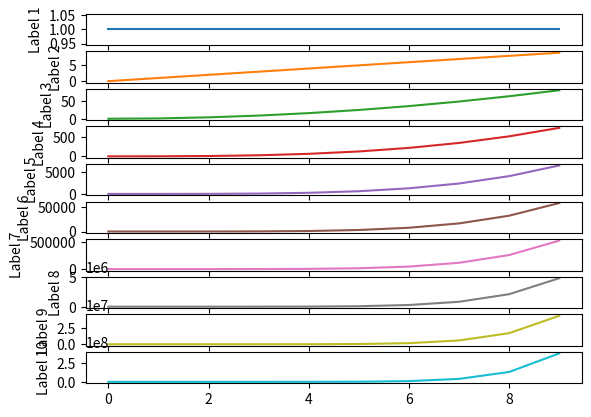

Source code (Python):
import matplotlib.pyplot as plt
import numpy as np

num_rows = 10
num_cols = 1
colors = plt.rcParams["axes.prop_cycle"].by_key()["color"]
labels = ["Label {}".format(i+1) for i in range(num_rows)]

def myplot(i, ax):
    ax.plot(np.arange(10), np.arange(10)**i, color=colors[i])
    ax.set_ylabel(labels[i])


fig, axs = plt.subplots(num_rows, num_cols, sharex=True)
for i in range(num_rows):
     myplot(i, axs[i])


def on_click(event):
    axes = event.inaxes
    print("axes:", axes)
    if not axes: return
    inx = list(fig.axes).index(axes)
    fig2 = plt.figure()
    ax = fig2.add_subplot(111)
    myplot(inx, ax)
    fig2.show()

fig.canvas.mpl_connect('button_press_event', on_click)

plt.show()